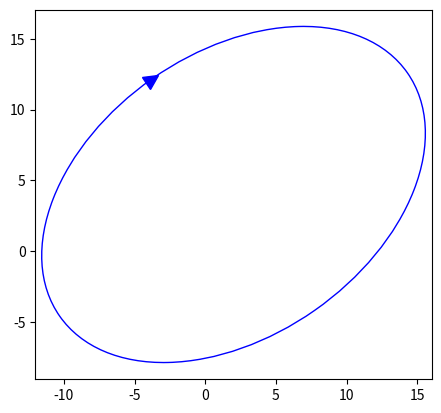

Python code for this plot:
"""
===================================
Ellipse with orientation arrow demo
===================================

This demo shows how to draw an ellipse with
an orientation arrow (clockwise or counterclockwise).
Compare this to the :doc:`Ellipse collection example
</gallery/shapes_and_collections/ellipse_collection>`.
"""

import matplotlib.pyplot as plt

from matplotlib.markers import MarkerStyle
from matplotlib.patches import Ellipse
from matplotlib.transforms import Affine2D

# Create a figure and axis
fig, ax = plt.subplots(subplot_kw={"aspect": "equal"})

ellipse = Ellipse(
    xy=(2, 4), width=30, height=20, angle=35, facecolor="none", edgecolor="b"
)
ax.add_patch(ellipse)

# Plot an arrow marker at the end point of minor axis
vertices = ellipse.get_co_vertices()
t = Affine2D().rotate_deg(ellipse.angle)
ax.plot(
    vertices[0][0],
    vertices[0][1],
    color="b",
    marker=MarkerStyle(">", "full", t),
    markersize=10,
)
# Note: To reverse the orientation arrow, switch the marker type from > to <.

plt.show()

# %%
#
# .. admonition:: References
#
#    The use of the following functions, methods, classes and modules is shown
#    in this example:
#
#    - `matplotlib.patches`
#    - `matplotlib.patches.Ellipse`
